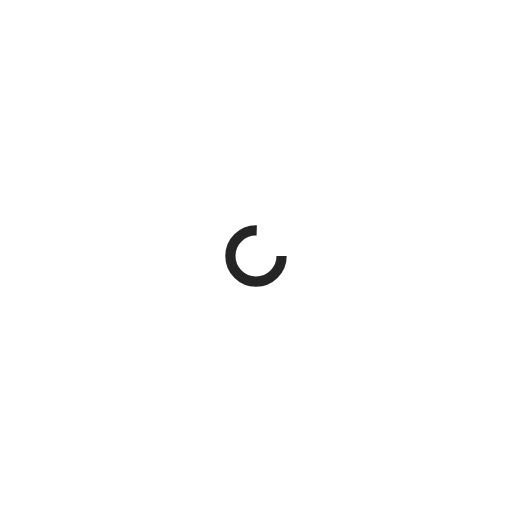
t = 0.00 s
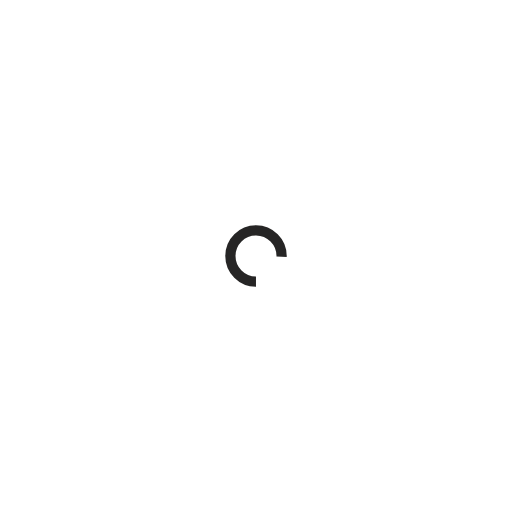
t = 0.40 s
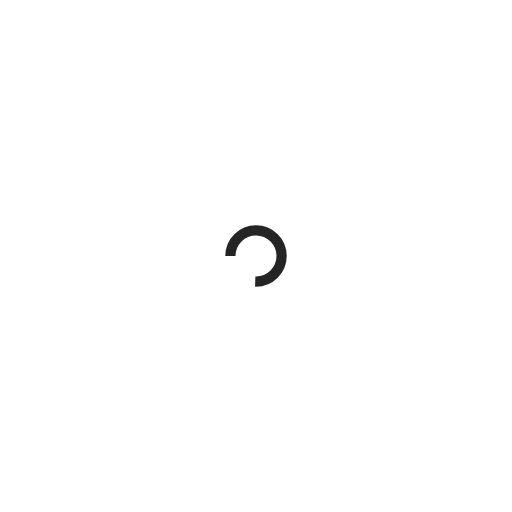
t = 0.79 s
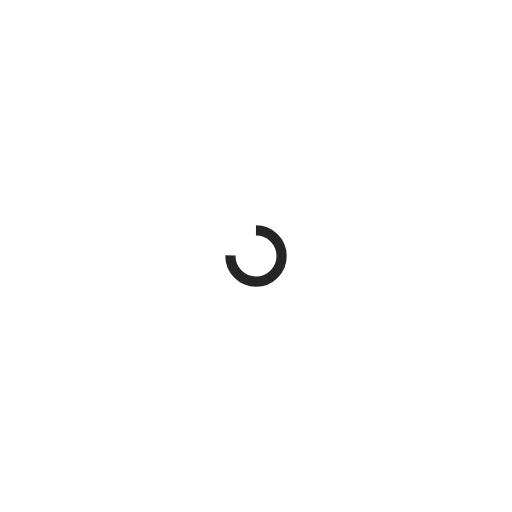
t = 1.19 s

The animated SVG that drew these frames (rendered in a browser with its animation timeline set to each time). Animation: 1 SMIL element (animateTransform=1); one cycle of 1.59 s, repeats indefinitely.

<?xml version="1.0" encoding="utf-8"?>
<svg xmlns="http://www.w3.org/2000/svg" xmlns:xlink="http://www.w3.org/1999/xlink" style="margin: auto; background: none; display: block; shape-rendering: auto;" width="200px" height="200px" viewBox="0 0 100 100" preserveAspectRatio="xMidYMid">
<circle cx="50" cy="50" fill="none" stroke="#262525" stroke-width="2" r="5" stroke-dasharray="23.561944901923447 9.853981633974483">
  <animateTransform attributeName="transform" type="rotate" repeatCount="indefinite" dur="1.5873015873015872s" values="0 50 50;360 50 50" keyTimes="0;1"></animateTransform>
</circle>
<!-- [ldio] generated by https://loading.io/ --></svg>
